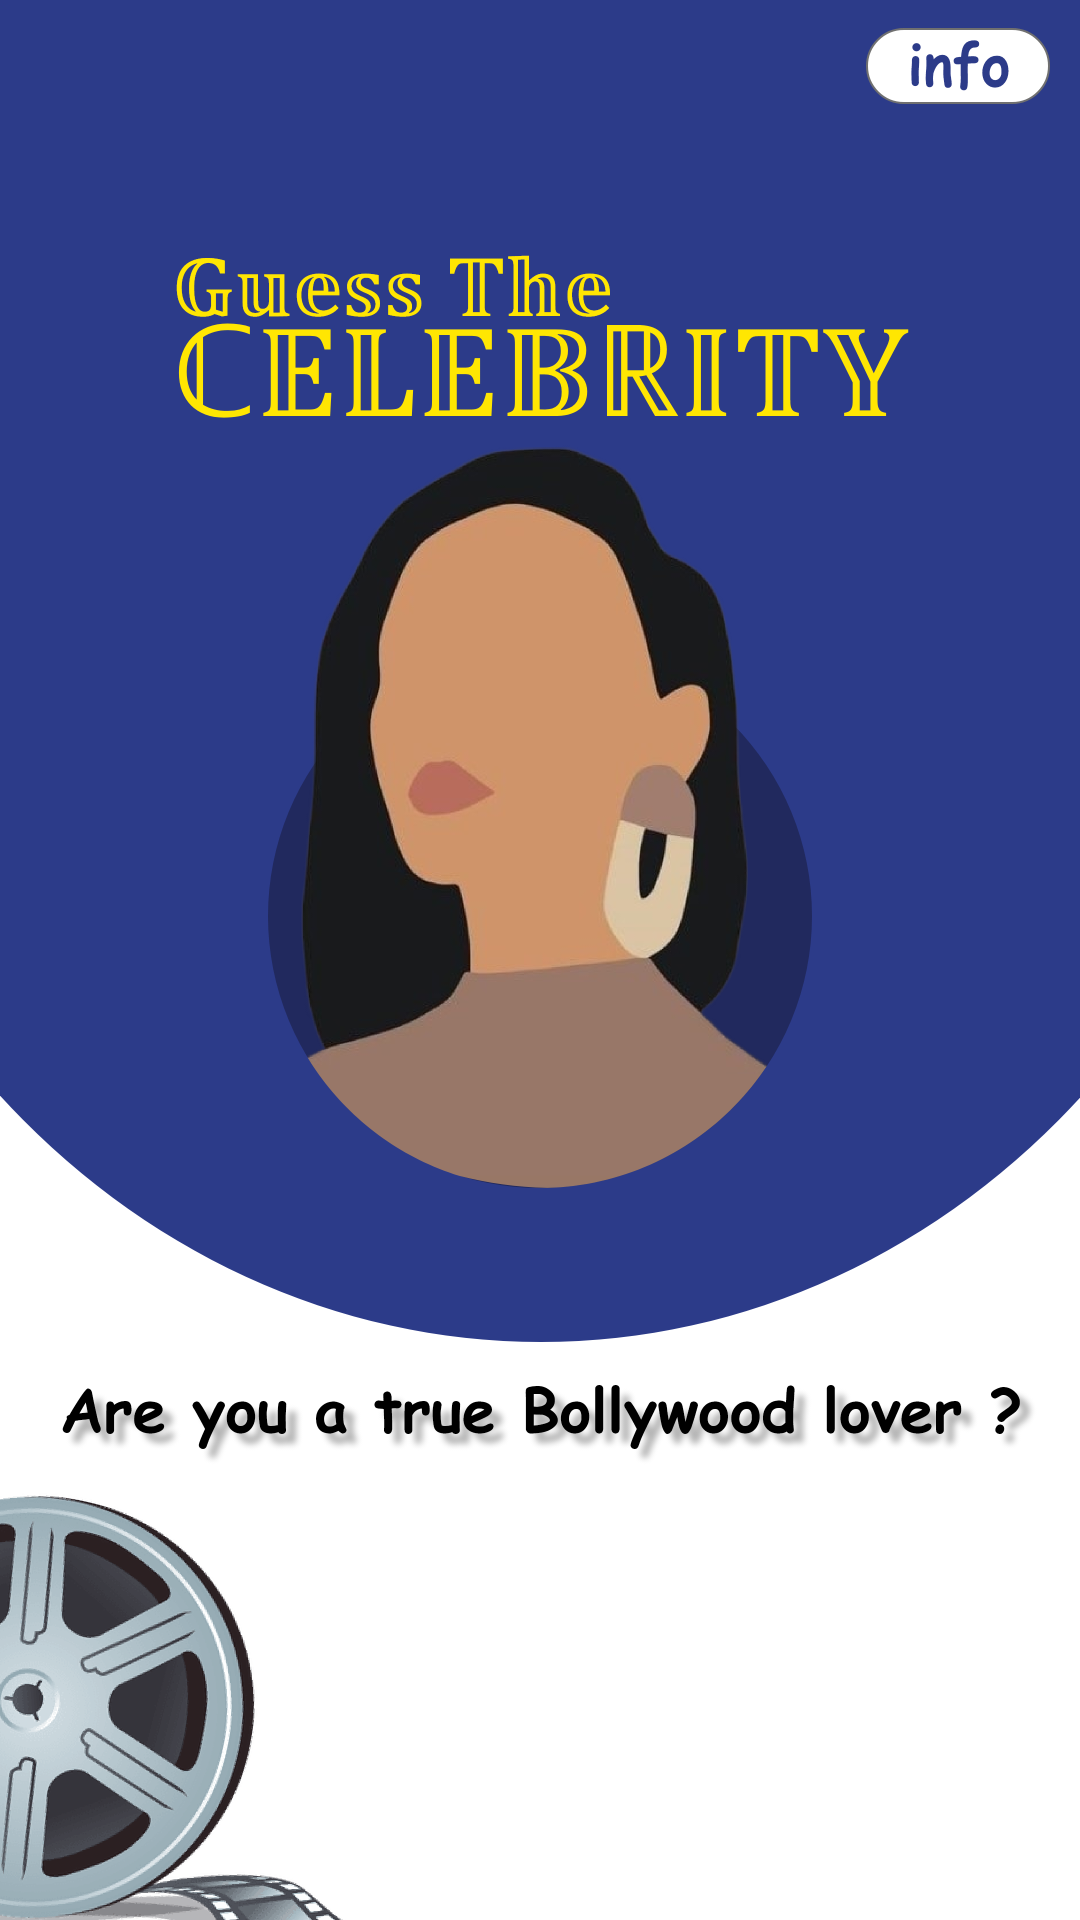

The Android layout XML behind this screen, and the referenced resources:
<!-- AndroidManifest.xml: application theme AppTheme -->
<!-- res/layout/start.xml -->
<?xml version="1.0" encoding="utf-8"?>
<androidx.constraintlayout.widget.ConstraintLayout xmlns:android="http://schemas.android.com/apk/res/android"
    xmlns:app="http://schemas.android.com/apk/res-auto"
    xmlns:tools="http://schemas.android.com/tools"
    android:layout_width="match_parent"
    android:layout_height="match_parent"
    android:orientation="vertical"
    android:background="@drawable/mainpg"
    tools:context=".start">

    <TextView
        android:id="@+id/textView2"
        android:layout_width="wrap_content"
        android:layout_height="wrap_content"
        android:layout_marginTop="4dp"
        android:layout_marginBottom="58dp"
        android:clickable="true"
        android:onClick="rules"
        android:text="QUIZ RULES"
        android:textColor="#EA0911"
        android:textSize="12dp"
        app:layout_constraintBottom_toBottomOf="parent"
        app:layout_constraintEnd_toEndOf="parent"
        app:layout_constraintStart_toStartOf="parent"
        app:layout_constraintTop_toBottomOf="@+id/start" />

    <ImageView
        android:id="@+id/start"
        android:layout_width="282dp"
        android:layout_height="90dp"
        android:clickable="true"
        android:onClick="start"
        app:layout_constraintBottom_toBottomOf="parent"
        app:layout_constraintEnd_toEndOf="parent"
        app:layout_constraintHorizontal_bias="0.496"
        app:layout_constraintStart_toStartOf="parent"
        app:layout_constraintTop_toTopOf="parent"
        app:layout_constraintVertical_bias="0.891"
        app:srcCompat="@drawable/transparent" />

    <ImageView
        android:id="@+id/imageView2"
        android:layout_width="171dp"
        android:layout_height="90dp"

        android:clickable="true"
        android:onClick="info"
        app:layout_constraintEnd_toEndOf="parent"
        app:layout_constraintTop_toTopOf="parent"
        app:srcCompat="@drawable/transparent" />


</androidx.constraintlayout.widget.ConstraintLayout>
<!-- resources referenced by this layout -->
<resources>
  <!-- drawable mainpg: png bitmap (drawable-v24, 721790 bytes) -->
  <!-- drawable transparent: png bitmap (drawable-v24, 339 bytes) -->
  <style name="AppTheme" parent="Theme.AppCompat.Light.NoActionBar">
          
          <item name="colorPrimary">@color/colorPrimary</item>
          <item name="colorPrimaryDark">@color/colorPrimaryDark</item>
          <item name="colorAccent">@color/colorAccent</item>
      </style>
  <!-- not gathered from this repository: default colours our renderer supplied (Android Studio template values) -->
  <color name="colorPrimary">#FF6200EE</color>
  <color name="colorPrimaryDark">#FF3700B3</color>
  <color name="colorAccent">#FF03DAC5</color>
</resources>
